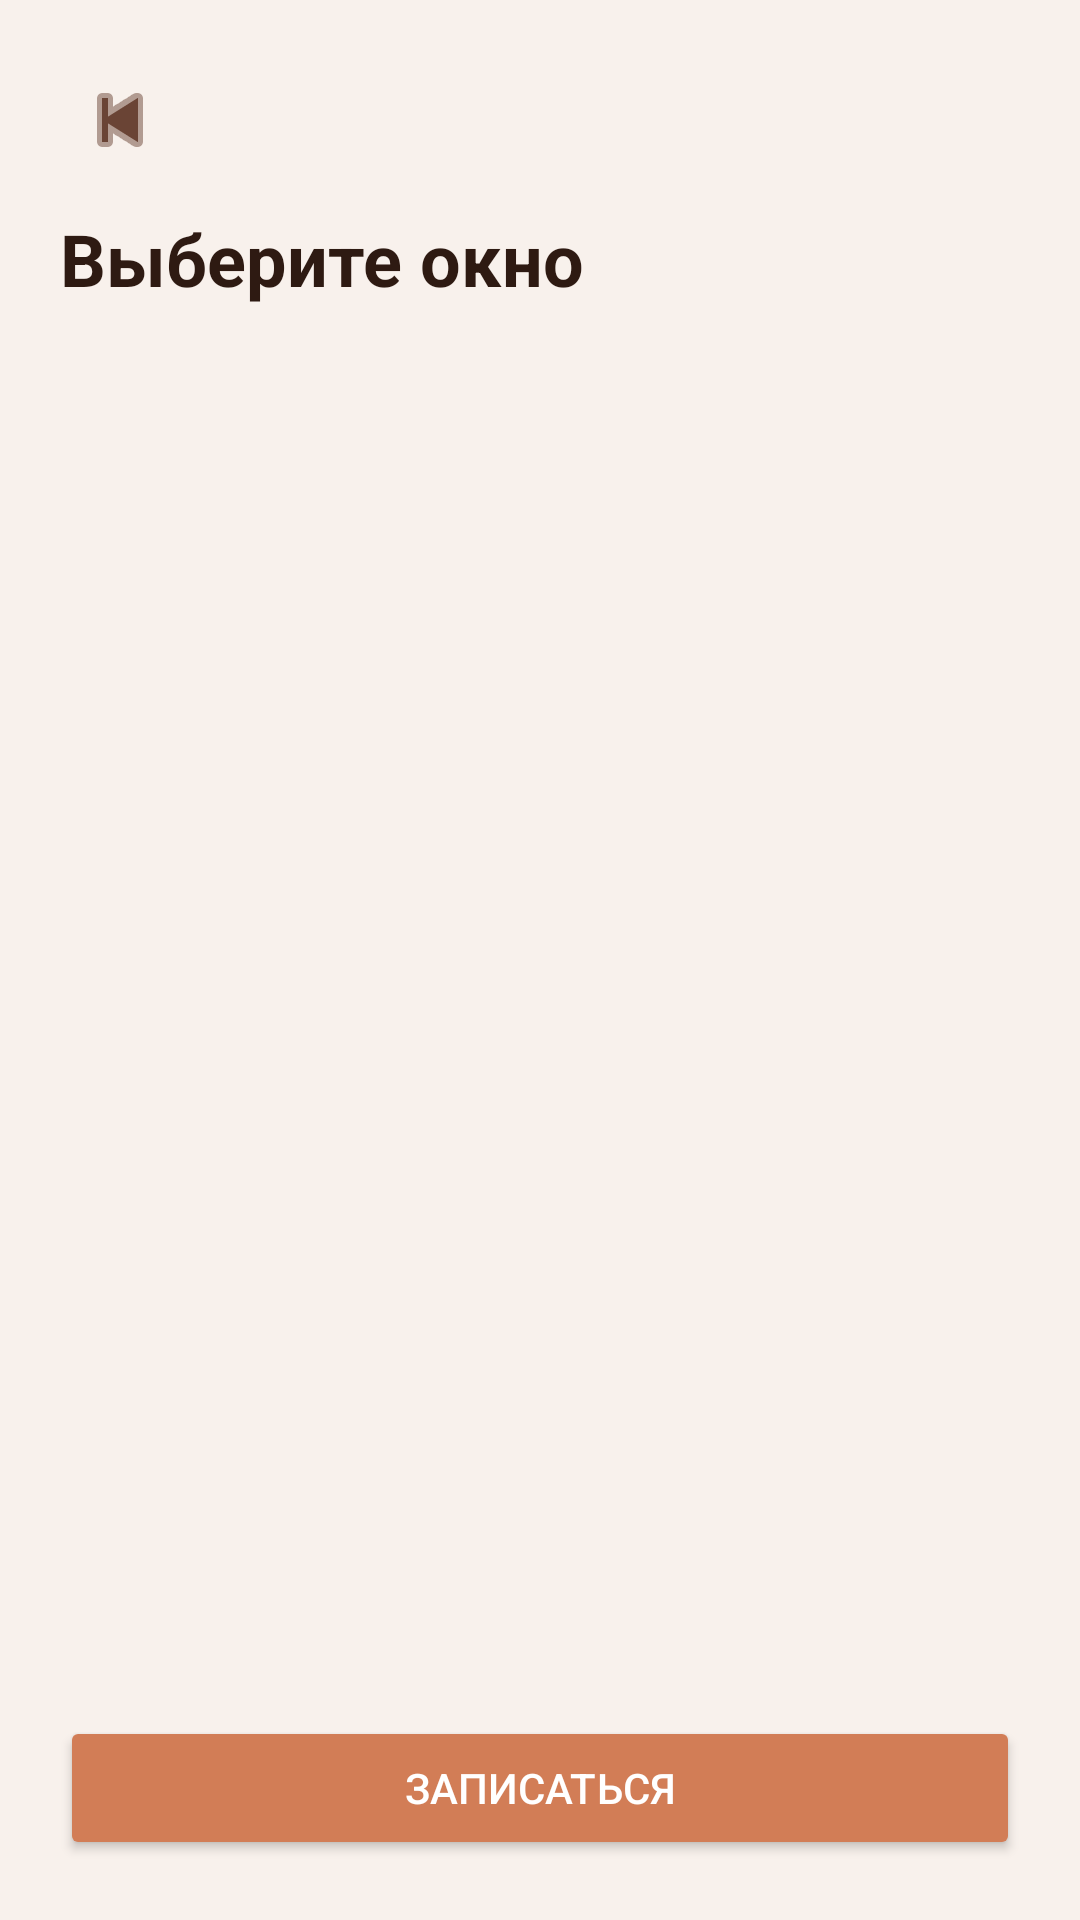

The Android layout XML behind this screen, and the referenced resources:
<!-- AndroidManifest.xml: application theme Theme.BeautyApp -->
<!-- res/layout/fragment_booking_slots.xml -->
<?xml version="1.0" encoding="utf-8"?>
<LinearLayout xmlns:android="http://schemas.android.com/apk/res/android"
    android:layout_width="match_parent"
    android:layout_height="match_parent"
    android:background="#F8F1EC"
    android:orientation="vertical"
    android:padding="20dp">

    <ImageButton
        android:id="@+id/btnBookingSlotsBack"
        android:layout_width="40dp"
        android:layout_height="40dp"
        android:background="@android:color/transparent"
        android:contentDescription="Назад"
        android:padding="8dp"
        android:src="@android:drawable/ic_media_previous"
        android:tint="#6A4435" />

    <TextView
        android:id="@+id/tvBookingSlotsTitle"
        android:layout_width="match_parent"
        android:layout_height="wrap_content"
        android:layout_marginTop="10dp"
        android:text="Выберите окно"
        android:textColor="#2E1A12"
        android:textSize="24sp"
        android:textStyle="bold" />

    <TextView
        android:id="@+id/tvBookingSlotsStatus"
        android:layout_width="match_parent"
        android:layout_height="wrap_content"
        android:layout_marginTop="8dp"
        android:textColor="#A33A2D"
        android:textSize="14sp" />

    <TextView
        android:id="@+id/tvBookingSlotsEmpty"
        android:layout_width="match_parent"
        android:layout_height="wrap_content"
        android:layout_marginTop="18dp"
        android:gravity="center"
        android:text="Свободных окон пока нет"
        android:textColor="#7A5B4D"
        android:textSize="16sp"
        android:visibility="gone" />

    <androidx.recyclerview.widget.RecyclerView
        android:id="@+id/rvBookingSlots"
        android:layout_width="match_parent"
        android:layout_height="0dp"
        android:layout_marginTop="10dp"
        android:layout_weight="1"
        android:clipToPadding="false"
        android:paddingBottom="10dp" />

    <Button
        android:id="@+id/btnSubmitBookingSlot"
        android:layout_width="match_parent"
        android:layout_height="wrap_content"
        android:backgroundTint="#D27D56"
        android:text="Записаться"
        android:textColor="#FFFFFF" />
</LinearLayout>
<!-- resources referenced by this layout -->
<resources>
  <style name="Theme.BeautyApp" parent="Base.Theme.BeautyApp" />
  <style name="Base.Theme.BeautyApp" parent="Theme.Material3.DayNight.NoActionBar">
          
          
      </style>
</resources>
